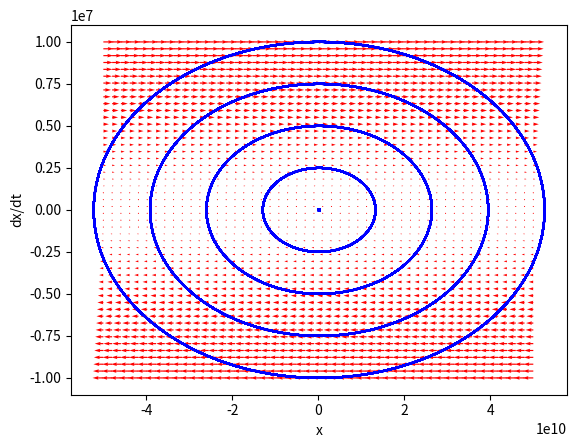

Write the Python code that produced this figure.
from scipy.integrate import odeint
import matplotlib.pyplot as plt
import numpy as np

G = 6.67408 * 10 ** - 11  # gravitational constant
x0 = 127764396  # initial radius of particle
w0 = 115100000 * x0 ** -1.5  # initial angular velocity of particle
M = 5.68319 * 10 ** 26  # mass of saturn
m = 100.0  # mass of particle
n = 37505676206690400000  # mass of mimas
z = 185539000  # distance of mimas from saturn
L = 2.12 * 10 ** 12  # angular momentum of particle
alpha = (G * M / np.pi * (x0 ** 3)) - (np.sqrt(G * M) * w0) / (np.pi * (x0 ** 1.5))  # angular acceleration of particle
w1 = np.sqrt((G * M) / (z ** 3))


def solver(w, t, G, x0, w0, m, M, n, z, alpha, L, w1):
    x = w[0]  # getting distance for this iteration
    v = w[1]  # getting velocity for this iteration

    h = (w0 - w1) * t + 0.5 * alpha * (t ** 2)
    p1 = 3 * G * M / (x0 ** 2)
    p2 = -4 * (L ** 2) / ((x0 ** 3) * (m ** 2))
    p3 = (G * n * (x0 - z * np.cos(h))) / (((x0 ** 2) + (z ** 2) - 2 * x0 * z * np.cos(h)) ** 1.5)
    p4 = x0 * G * n * (4 * (x0 ** 2) + (z ** 2) - 8 * x0 * z * np.cos(h) + 3 * (z ** 2) * np.cos(2 * h))
    p5 = 2 * ((x0 ** 2) + (z ** 2) - 2 * x0 * z * np.cos(h)) ** 2.5
    p6 = -2 * G * M / (x0 ** 3)
    p7 = 3 * (L ** 2) / ((x0 ** 4) * (m ** 2))
    p8 = -G * n * (2 * (x0 ** 2) + (z ** 2) - 4 * x0 * z * np.cos(h) + 3 * (z ** 2) * ((np.cos(h)) ** 2))
    p9 = ((x0 ** 2) + (z ** 2) - 2 * x0 * z * np.cos(h)) ** 2.5

    acceleration = p1 + p2 + p3 + (p4 / p5) + x * (p6 + p7 + (p8 / p9))  # calculation the equation

    return [v, acceleration]


time_span = np.linspace(0, 10 ** 6, 10 ** 6)  # creating an array of all the times being used

solution = odeint(solver, [x0, np.sqrt(G * M / x0)], time_span, args=(G, x0, w0, m, M, n, z, alpha, L, w1))  # using numerical integration to generate a solution

xs = solution[:, 0]  # extracting the distance part of the solution
vs = solution[:, 1]  # extracting the velocity part of the solution

y1 = np.linspace(-5 * 10 ** 10, 5 * 10 ** 10, 50)  # creates an array for what vectors will be calculated
y2 = np.linspace(-10 ** 7, 10 ** 7, 50)  # creates an array for what vectors will be calculated

Y1, Y2 = np.meshgrid(y1, y2)  # creates an meshgrid the vectors

t = 0  # gives the initial for the phase portrait

u, v = np.zeros(Y1.shape), np.zeros(Y2.shape)  # creates zero arrays with the same size as the vector arrays

NI, NJ = Y1.shape  # gives the dimensions of the Y1 array to new variables

for i in range(NI):  # looping through both dimension to calculate the vectors
    for j in range(NJ):
        # calculating the vector for a given position and time
        x = Y1[i, j]
        y = Y2[i, j]
        yprime = solver([x, y], t, G, x0, w0, m, M, n, z, alpha, L, w1)
        u[i, j] = yprime[0]
        v[i, j] = yprime[1]

for y20 in np.linspace(0, 10 ** 7, 5):  # looping through predefined values to create curves for
    tspan = np.linspace(0, 10 ** 7, 200)
    y0 = [0.0, y20]
    ys = odeint(solver, y0, time_span, args=(G, x0, w0, m, M, n, z, alpha, L, w1))  # solving the equations using numerical integration
    plt.plot(ys[:, 0], ys[:, 1], 'b-')  # plotting path

#  make the plot
Q = plt.quiver(Y1, Y2, u, v, color='r')
plt.xlabel('x')
plt.ylabel('dx/dt')
plt.show()
